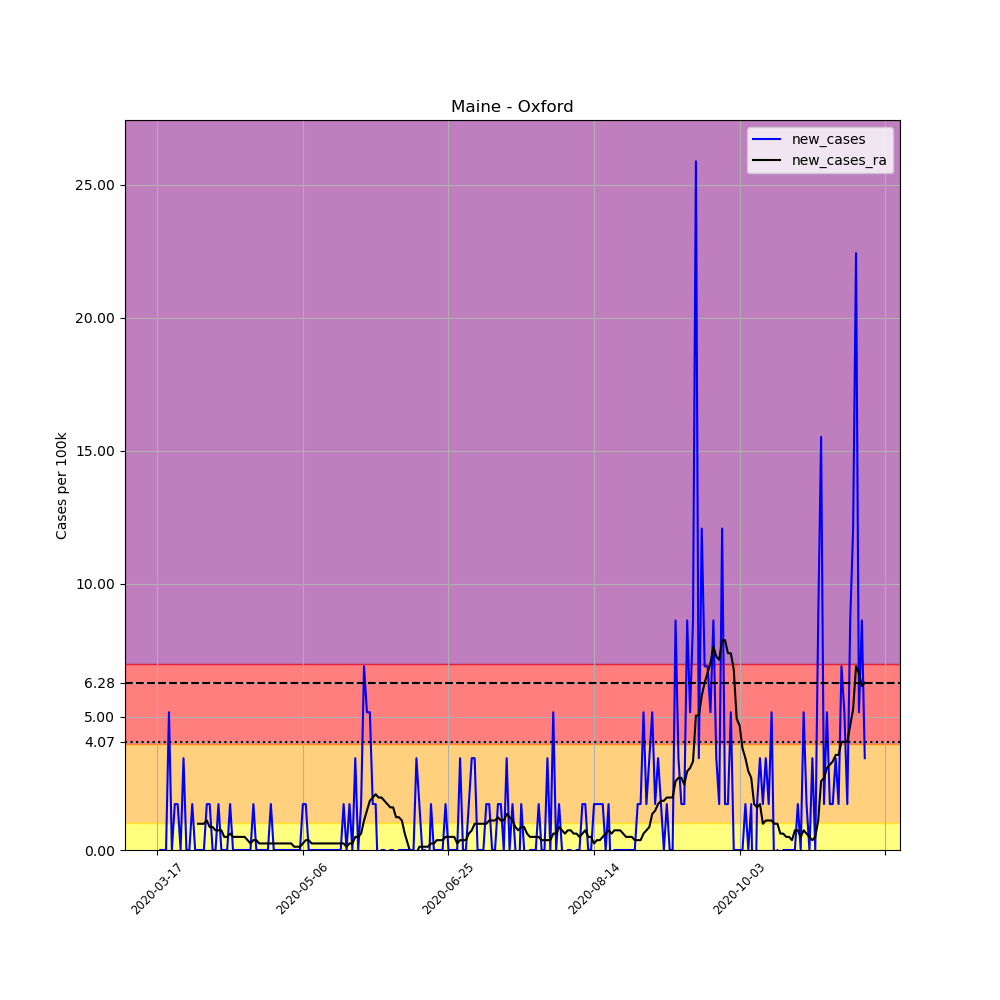

Values plotted in this chart, from the file beside it:
, date, county, state, fips, cases, deaths, COUNTY, STNAME, CTYNAME, POPESTIMATE2019, per_100k, new_cases, new_cases_ra
122721, 2020-03-17, Oxford, Maine, 23017, 1, 0, 17, Maine, Oxford, 57975, 1.725, , 
122722, 2020-03-18, Oxford, Maine, 23017, 1, 0, 17, Maine, Oxford, 57975, 1.725, 0.0, 
122723, 2020-03-19, Oxford, Maine, 23017, 1, 0, 17, Maine, Oxford, 57975, 1.725, 0.0, 
122724, 2020-03-20, Oxford, Maine, 23017, 1, 0, 17, Maine, Oxford, 57975, 1.725, 0.0, 
122725, 2020-03-21, Oxford, Maine, 23017, 4, 0, 17, Maine, Oxford, 57975, 6.9, 5.175, 
122726, 2020-03-22, Oxford, Maine, 23017, 4, 0, 17, Maine, Oxford, 57975, 6.9, 0.0, 
122727, 2020-03-23, Oxford, Maine, 23017, 5, 0, 17, Maine, Oxford, 57975, 8.624, 1.725, 
122728, 2020-03-24, Oxford, Maine, 23017, 6, 0, 17, Maine, Oxford, 57975, 10.35, 1.725, 
122729, 2020-03-25, Oxford, Maine, 23017, 6, 0, 17, Maine, Oxford, 57975, 10.35, 0.0, 
122730, 2020-03-26, Oxford, Maine, 23017, 8, 0, 17, Maine, Oxford, 57975, 13.8, 3.45, 
122731, 2020-03-27, Oxford, Maine, 23017, 8, 0, 17, Maine, Oxford, 57975, 13.8, 0.0, 
122732, 2020-03-28, Oxford, Maine, 23017, 8, 0, 17, Maine, Oxford, 57975, 13.8, 0.0, 
122733, 2020-03-29, Oxford, Maine, 23017, 9, 0, 17, Maine, Oxford, 57975, 15.52, 1.725, 
122734, 2020-03-30, Oxford, Maine, 23017, 9, 0, 17, Maine, Oxford, 57975, 15.52, 0.0, 
122735, 2020-03-31, Oxford, Maine, 23017, 9, 0, 17, Maine, Oxford, 57975, 15.52, 0.0, 0.9856
122736, 2020-04-01, Oxford, Maine, 23017, 9, 0, 17, Maine, Oxford, 57975, 15.52, 0.0, 0.9856
122737, 2020-04-02, Oxford, Maine, 23017, 9, 0, 17, Maine, Oxford, 57975, 15.52, 0.0, 0.9856
122738, 2020-04-03, Oxford, Maine, 23017, 10, 0, 17, Maine, Oxford, 57975, 17.25, 1.725, 1.109
122739, 2020-04-04, Oxford, Maine, 23017, 11, 0, 17, Maine, Oxford, 57975, 18.97, 1.725, 0.8624
122740, 2020-04-05, Oxford, Maine, 23017, 11, 0, 17, Maine, Oxford, 57975, 18.97, 0.0, 0.8624
122741, 2020-04-06, Oxford, Maine, 23017, 11, 0, 17, Maine, Oxford, 57975, 18.97, 0.0, 0.7392
122742, 2020-04-07, Oxford, Maine, 23017, 12, 0, 17, Maine, Oxford, 57975, 20.7, 1.725, 0.7392
122743, 2020-04-08, Oxford, Maine, 23017, 12, 0, 17, Maine, Oxford, 57975, 20.7, 0.0, 0.7392
122744, 2020-04-09, Oxford, Maine, 23017, 12, 0, 17, Maine, Oxford, 57975, 20.7, 0.0, 0.4928
122745, 2020-04-10, Oxford, Maine, 23017, 12, 0, 17, Maine, Oxford, 57975, 20.7, 0.0, 0.4928
122746, 2020-04-11, Oxford, Maine, 23017, 13, 0, 17, Maine, Oxford, 57975, 22.42, 1.725, 0.616
122747, 2020-04-12, Oxford, Maine, 23017, 13, 0, 17, Maine, Oxford, 57975, 22.42, 0.0, 0.4928
122748, 2020-04-13, Oxford, Maine, 23017, 13, 0, 17, Maine, Oxford, 57975, 22.42, 0.0, 0.4928
122749, 2020-04-14, Oxford, Maine, 23017, 13, 0, 17, Maine, Oxford, 57975, 22.42, 0.0, 0.4928
122750, 2020-04-15, Oxford, Maine, 23017, 13, 0, 17, Maine, Oxford, 57975, 22.42, 0.0, 0.4928
122751, 2020-04-16, Oxford, Maine, 23017, 13, 0, 17, Maine, Oxford, 57975, 22.42, 0.0, 0.4928
122752, 2020-04-17, Oxford, Maine, 23017, 13, 0, 17, Maine, Oxford, 57975, 22.42, 0.0, 0.3696
122753, 2020-04-18, Oxford, Maine, 23017, 13, 0, 17, Maine, Oxford, 57975, 22.42, 0.0, 0.2464
122754, 2020-04-19, Oxford, Maine, 23017, 14, 0, 17, Maine, Oxford, 57975, 24.15, 1.725, 0.3696
122755, 2020-04-20, Oxford, Maine, 23017, 14, 0, 17, Maine, Oxford, 57975, 24.15, 0.0, 0.3696
122756, 2020-04-21, Oxford, Maine, 23017, 14, 0, 17, Maine, Oxford, 57975, 24.15, 0.0, 0.2464
122757, 2020-04-22, Oxford, Maine, 23017, 14, 0, 17, Maine, Oxford, 57975, 24.15, 0.0, 0.2464
122758, 2020-04-23, Oxford, Maine, 23017, 14, 0, 17, Maine, Oxford, 57975, 24.15, 0.0, 0.2464
122759, 2020-04-24, Oxford, Maine, 23017, 14, 0, 17, Maine, Oxford, 57975, 24.15, 0.0, 0.2464
122760, 2020-04-25, Oxford, Maine, 23017, 15, 0, 17, Maine, Oxford, 57975, 25.87, 1.725, 0.2464
122761, 2020-04-26, Oxford, Maine, 23017, 15, 0, 17, Maine, Oxford, 57975, 25.87, 0.0, 0.2464
122762, 2020-04-27, Oxford, Maine, 23017, 15, 0, 17, Maine, Oxford, 57975, 25.87, 0.0, 0.2464
122763, 2020-04-28, Oxford, Maine, 23017, 15, 0, 17, Maine, Oxford, 57975, 25.87, 0.0, 0.2464
122764, 2020-04-29, Oxford, Maine, 23017, 15, 0, 17, Maine, Oxford, 57975, 25.87, 0.0, 0.2464
122765, 2020-04-30, Oxford, Maine, 23017, 15, 0, 17, Maine, Oxford, 57975, 25.87, 0.0, 0.2464
122766, 2020-05-01, Oxford, Maine, 23017, 15, 0, 17, Maine, Oxford, 57975, 25.87, 0.0, 0.2464
122767, 2020-05-02, Oxford, Maine, 23017, 15, 0, 17, Maine, Oxford, 57975, 25.87, 0.0, 0.2464
122768, 2020-05-03, Oxford, Maine, 23017, 15, 0, 17, Maine, Oxford, 57975, 25.87, 0.0, 0.1232
122769, 2020-05-04, Oxford, Maine, 23017, 15, 0, 17, Maine, Oxford, 57975, 25.87, 0.0, 0.1232
122770, 2020-05-05, Oxford, Maine, 23017, 15, 0, 17, Maine, Oxford, 57975, 25.87, 0.0, 0.1232
122771, 2020-05-06, Oxford, Maine, 23017, 16, 0, 17, Maine, Oxford, 57975, 27.6, 1.725, 0.2464
122772, 2020-05-07, Oxford, Maine, 23017, 17, 0, 17, Maine, Oxford, 57975, 29.32, 1.725, 0.3696
122773, 2020-05-08, Oxford, Maine, 23017, 17, 0, 17, Maine, Oxford, 57975, 29.32, 0.0, 0.3696
122774, 2020-05-09, Oxford, Maine, 23017, 17, 0, 17, Maine, Oxford, 57975, 29.32, 0.0, 0.2464
122775, 2020-05-10, Oxford, Maine, 23017, 17, 0, 17, Maine, Oxford, 57975, 29.32, 0.0, 0.2464
122776, 2020-05-11, Oxford, Maine, 23017, 17, 0, 17, Maine, Oxford, 57975, 29.32, 0.0, 0.2464
122777, 2020-05-12, Oxford, Maine, 23017, 17, 0, 17, Maine, Oxford, 57975, 29.32, 0.0, 0.2464
122778, 2020-05-13, Oxford, Maine, 23017, 17, 0, 17, Maine, Oxford, 57975, 29.32, 0.0, 0.2464
122779, 2020-05-14, Oxford, Maine, 23017, 17, 0, 17, Maine, Oxford, 57975, 29.32, 0.0, 0.2464
122780, 2020-05-15, Oxford, Maine, 23017, 17, 0, 17, Maine, Oxford, 57975, 29.32, 0.0, 0.2464
... 184 more rows
